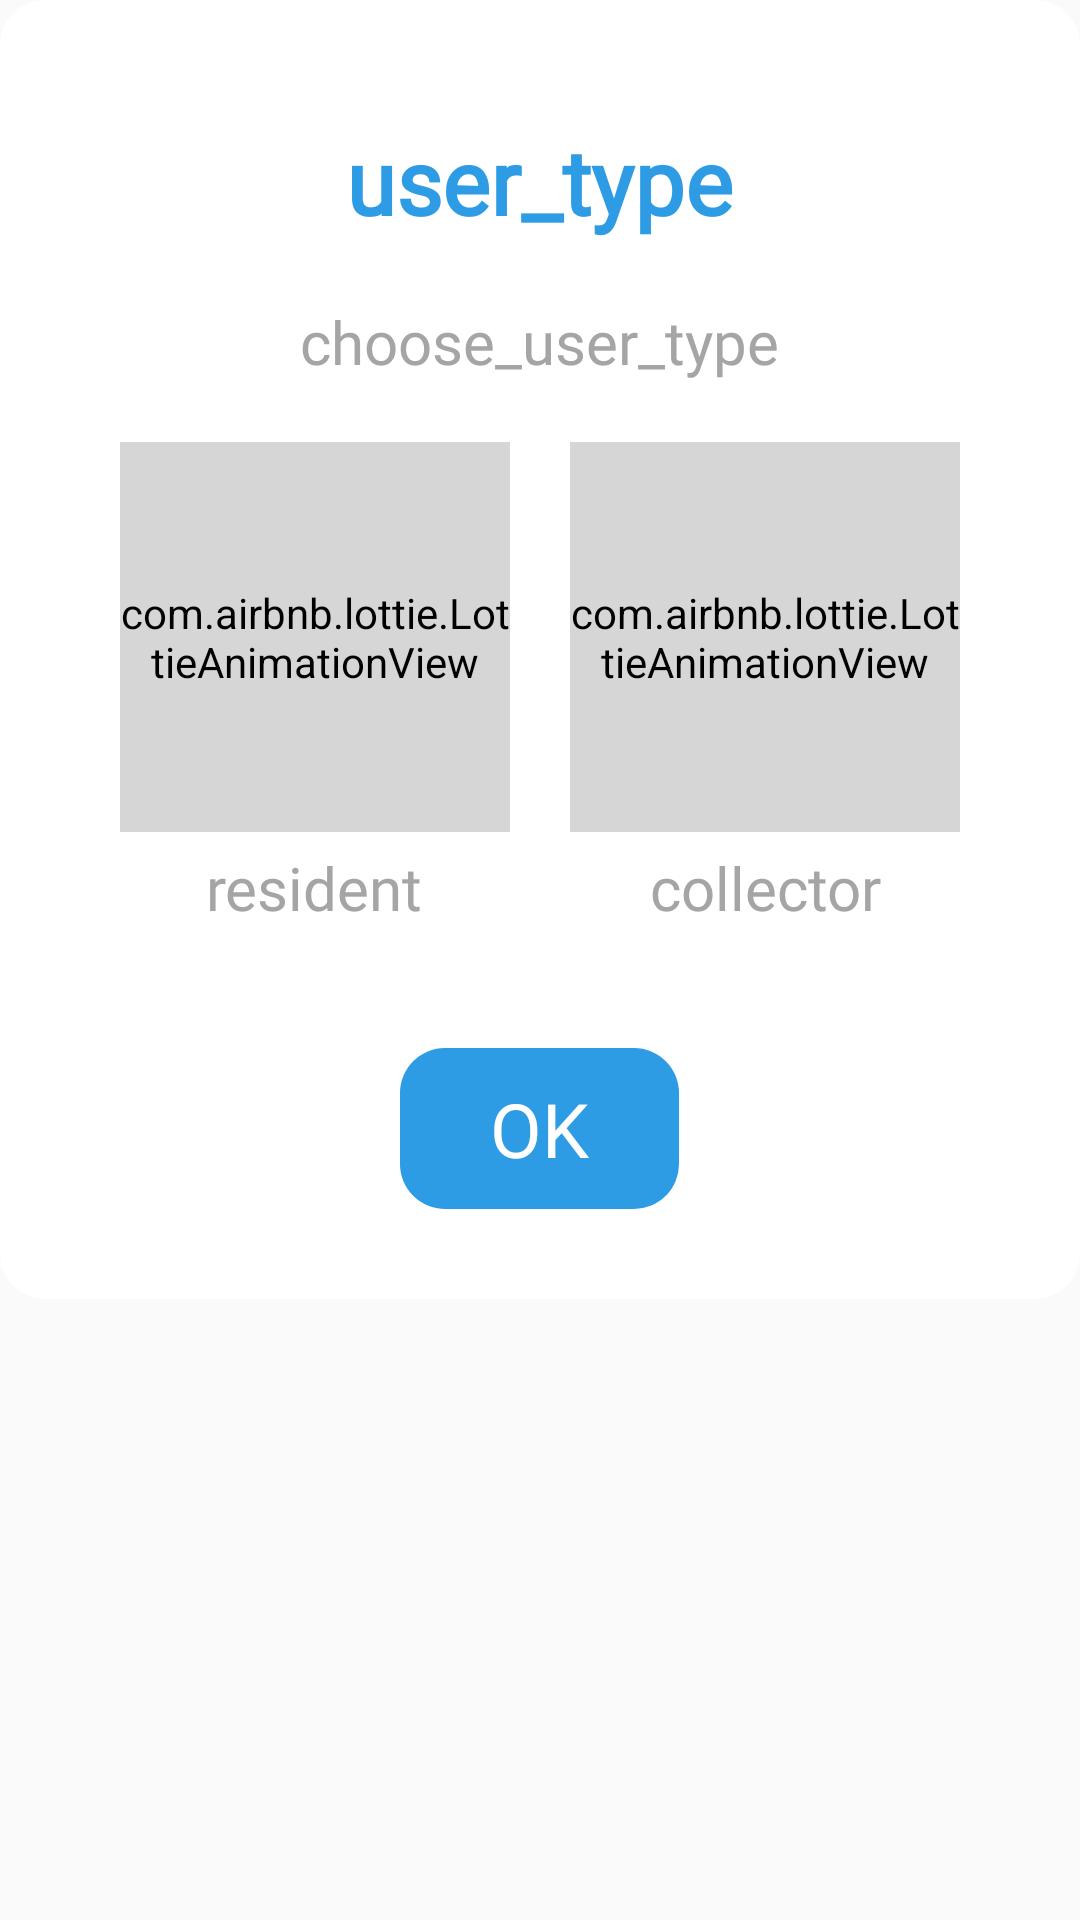

Reconstruct the res/layout file that produces this screen, plus the resources it refers to.
<!-- AndroidManifest.xml: application theme AppTheme -->
<!-- res/layout/dialog_user_type.xml -->
<?xml version="1.0" encoding="utf-8"?>

<RelativeLayout xmlns:android="http://schemas.android.com/apk/res/android"
    android:id="@+id/rateContainer"
    xmlns:app="http://schemas.android.com/apk/res-auto"
    xmlns:tools="http://schemas.android.com/tools"
    android:layout_width="match_parent"
    android:layout_height="wrap_content"
    android:background="@android:color/transparent">

    <LinearLayout
        android:layout_width="match_parent"
        android:layout_height="wrap_content"
        android:background="@drawable/bg_all_radius_15"
        android:orientation="vertical"
        android:paddingStart="10dp"
        android:paddingEnd="10dp"
        android:paddingTop="30dp"
        android:paddingBottom="30dp">

        <TextView
            android:fontFamily="@font/custom_font"
            android:layout_width="wrap_content"
            android:layout_height="wrap_content"
            android:layout_gravity="center"
            android:layout_marginTop="10dp"
            android:text="user_type"
            android:textAlignment="center"
            android:textStyle="bold"
            android:autoSizeTextType="uniform"
            android:autoSizeStepGranularity="2sp"
            android:textColor="@color/second_color"
            android:textSize="30sp"
            tools:ignore="UnusedAttribute" />

        <TextView
            android:fontFamily="@font/custom_font"
            android:layout_width="wrap_content"
            android:layout_height="wrap_content"
            android:layout_gravity="center"
            android:layout_marginTop="20dp"
            android:layout_marginStart="20dp"
            android:layout_marginEnd="20dp"
            android:text="choose_user_type"
            android:textAlignment="center"
            android:textColor="@color/grey"
            android:textSize="20sp" />

        <LinearLayout
            android:layout_width="match_parent"
            android:layout_height="wrap_content"
            android:gravity="center"
            android:paddingTop="20dp"
            android:paddingBottom="20dp"
            android:orientation="horizontal">

            <LinearLayout
                android:layout_width="wrap_content"
                android:layout_height="wrap_content"
                android:orientation="vertical">

                <com.airbnb.lottie.LottieAnimationView
                    android:id="@+id/resident"
                    android:background="@drawable/bg_all_radius_15"
                    android:backgroundTint="@color/light_grey"
                    android:layout_width="130dp"
                    android:layout_height="130dp"
                    android:layout_gravity="center"
                    app:layout_constraintBottom_toBottomOf="parent"
                    app:layout_constraintEnd_toEndOf="parent"
                    app:layout_constraintStart_toStartOf="parent"
                    app:layout_constraintTop_toTopOf="parent"
                    app:lottie_loop="true"
                    app:lottie_rawRes="@raw/dancing_girl"
                    app:lottie_speed="1" />

                <TextView
                    android:fontFamily="@font/custom_font"
                    android:layout_width="wrap_content"
                    android:layout_height="wrap_content"
                    android:layout_marginTop="5dp"
                    android:layout_gravity="center"
                    android:text="resident"
                    android:textAlignment="center"
                    android:textColor="@color/grey"
                    android:textSize="20sp" />
            </LinearLayout>

            <LinearLayout
                android:layout_width="wrap_content"
                android:layout_height="wrap_content"
                android:layout_marginStart="20dp"
                android:orientation="vertical">

                <com.airbnb.lottie.LottieAnimationView
                    android:id="@+id/collector"
                    android:background="@drawable/bg_all_radius_15"
                    android:backgroundTint="@color/light_grey"
                    android:layout_width="130dp"
                    android:layout_height="130dp"
                    android:layout_gravity="center"
                    app:layout_constraintBottom_toBottomOf="parent"
                    app:layout_constraintEnd_toEndOf="parent"
                    app:layout_constraintStart_toStartOf="parent"
                    app:layout_constraintTop_toTopOf="parent"
                    app:lottie_loop="true"
                    app:lottie_rawRes="@raw/happy_garbage"
                    app:lottie_speed="1" />

                <TextView
                    android:fontFamily="@font/custom_font"
                    android:layout_width="wrap_content"
                    android:layout_height="wrap_content"
                    android:layout_marginTop="5dp"
                    android:layout_gravity="center"
                    android:text="collector"
                    android:textAlignment="center"
                    android:textColor="@color/grey"
                    android:textSize="20sp" />
            </LinearLayout>

        </LinearLayout>

        <androidx.appcompat.widget.AppCompatButton
            android:fontFamily="@font/custom_font"
            android:id="@+id/ok"
            android:layout_width="wrap_content"
            android:layout_height="wrap_content"
            android:text="@string/ok"
            android:enabled="false"
            android:textAllCaps="false"
            android:layout_marginTop="20dp"
            android:paddingTop="10dp"
            android:paddingBottom="10dp"
            android:paddingStart="30dp"
            android:paddingEnd="30dp"
            android:textSize="25sp"
            android:layout_gravity="center"
            android:textColor="@color/white"
            android:backgroundTint="@color/second_color"
            android:background="@drawable/bg_all_radius_15" />

    </LinearLayout>
</RelativeLayout>
<!-- resources referenced by this layout -->
<resources>
  <color name="grey">#A5A5A5</color>
  <color name="light_grey">#D6D6D6</color>
  <color name="second_color">#2E9CE5</color>
  <color name="white">#FFFFFFFF</color>
  <!-- drawable bg_all_radius_15 (drawable) -->
  <?xml version="1.0" encoding="UTF-8"?>
  
  <shape xmlns:android="http://schemas.android.com/apk/res/android">
      <solid android:color="@color/main_color"/>
      <corners
          android:radius="15dp"/>
  </shape>
  <string name="ok" translatable="false">OK</string>
  <style name="AppTheme" parent="Theme.AppCompat.Light.NoActionBar">
          
          <item name="colorPrimary">@color/first_color</item>
          <item name="colorPrimaryVariant">@color/second_color</item>
          <item name="colorOnPrimary">@color/white</item>
          
          <item name="colorSecondary">@color/third_color</item>
          <item name="colorSecondaryVariant">@color/second_color</item>
          <item name="colorOnSecondary">@color/second_color</item>
          
          <item name="android:statusBarColor">?attr/colorPrimary</item>
  
          
          <item name="android:forceDarkAllowed" tools:targetApi="q">false</item>
      </style>
  <color name="main_color">#FFFFFFFF</color>
  <color name="first_color">#1982C8</color>
  <color name="third_color">#82C4EE</color>
</resources>
